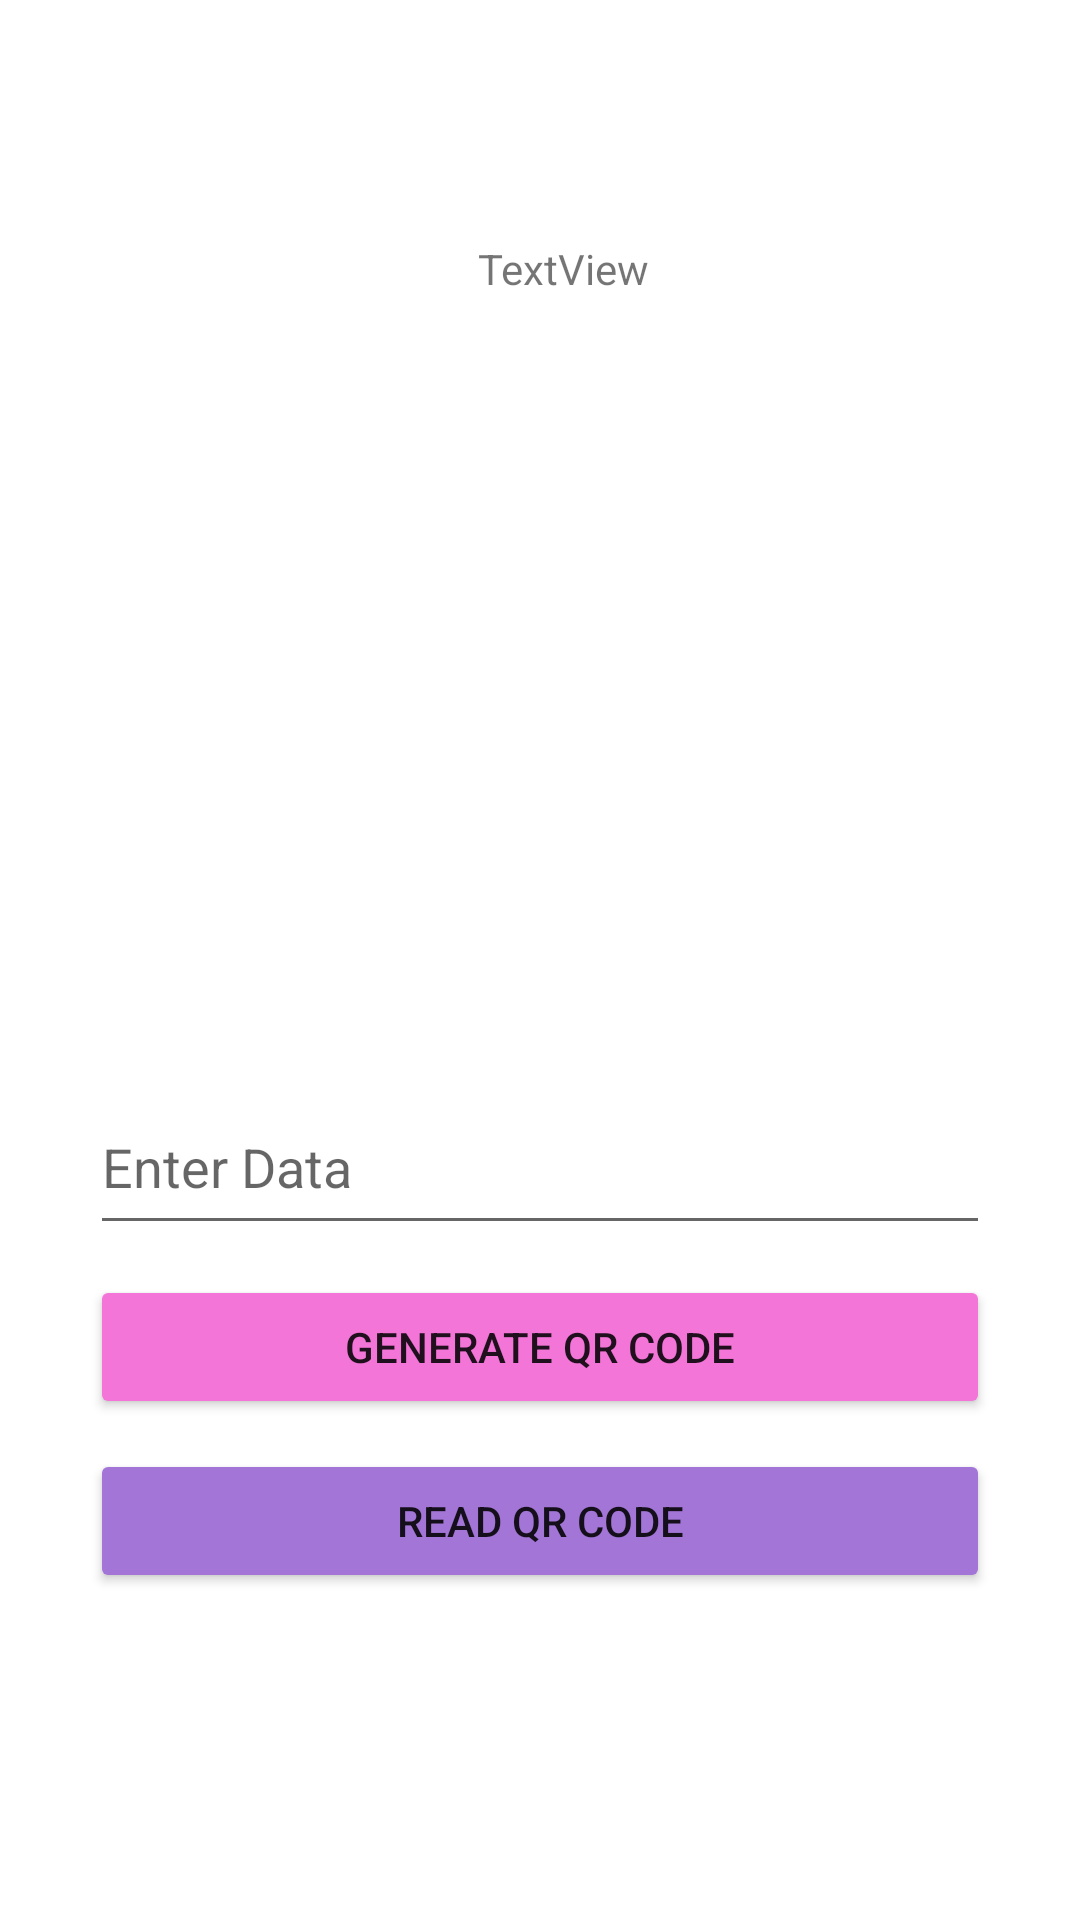

Reconstruct the res/layout file that produces this screen, plus the resources it refers to.
<!-- AndroidManifest.xml: application theme Theme.Kotlin_QRGenerate -->
<!-- res/layout/activity_main.xml -->
<?xml version="1.0" encoding="utf-8"?>
<androidx.constraintlayout.widget.ConstraintLayout xmlns:android="http://schemas.android.com/apk/res/android"
    xmlns:app="http://schemas.android.com/apk/res-auto"
    xmlns:tools="http://schemas.android.com/tools"
    android:layout_width="match_parent"
    android:layout_height="match_parent"
    tools:context=".MainActivity">


    <ImageView
        android:id="@+id/iv_qr"
        android:layout_width="200dp"
        android:layout_height="200dp"
        android:layout_marginTop="150dp"
        app:layout_constraintEnd_toEndOf="parent"
        app:layout_constraintStart_toStartOf="parent"
        app:layout_constraintTop_toTopOf="parent"
        app:srcCompat="@drawable/ic_launcher_foreground" />

    <EditText
        android:id="@+id/et_data"
        android:layout_width="match_parent"
        android:layout_height="55dp"
        android:layout_marginTop="10dp"
        android:hint="Enter Data"
        app:layout_constraintEnd_toEndOf="parent"
        app:layout_constraintStart_toStartOf="parent"
       android:layout_marginStart="30dp"
        android:layout_marginEnd="30dp"
        app:layout_constraintTop_toBottomOf="@id/iv_qr" />

    <Button
        android:id="@+id/btn_generate"
        android:layout_width="match_parent"
        android:layout_height="wrap_content"
        android:text="Generate QR Code"
        android:layout_marginTop="10dp"
        android:layout_marginStart="30dp"
        android:layout_marginEnd="30dp"
        android:backgroundTint ="#f375d7"
        app:layout_constraintEnd_toEndOf="parent"
        app:layout_constraintStart_toStartOf="parent"
        app:layout_constraintTop_toBottomOf="@+id/et_data" />

    <Button
        android:id="@+id/btn_read"
        android:layout_width="match_parent"
        android:layout_height="wrap_content"
        android:text="Read QR Code"
        android:layout_marginTop="10dp"
        android:layout_marginStart="30dp"
        android:layout_marginEnd="30dp"
        android:backgroundTint ="#a375d7"
        app:layout_constraintEnd_toEndOf="parent"
        app:layout_constraintStart_toStartOf="parent"
        app:layout_constraintTop_toBottomOf="@+id/btn_generate" />

    <TextView
        android:id="@+id/tv_test"
        android:layout_width="wrap_content"
        android:layout_height="wrap_content"
        android:layout_marginTop="80dp"
        android:text="TextView"
        app:layout_constraintEnd_toEndOf="parent"
        app:layout_constraintHorizontal_bias="0.526"
        app:layout_constraintStart_toStartOf="parent"
        app:layout_constraintTop_toTopOf="parent" />


</androidx.constraintlayout.widget.ConstraintLayout>
<!-- resources referenced by this layout -->
<resources>
  <style name="Theme.Kotlin_QRGenerate" parent="Theme.MaterialComponents.DayNight.DarkActionBar">
          
          <item name="colorPrimary">@color/purple_500</item>
          <item name="colorPrimaryVariant">@color/purple_700</item>
          <item name="colorOnPrimary">@color/white</item>
          
          <item name="colorSecondary">@color/teal_200</item>
          <item name="colorSecondaryVariant">@color/teal_700</item>
          <item name="colorOnSecondary">@color/black</item>
          
          <item name="android:statusBarColor" tools:targetApi="l">?attr/colorPrimaryVariant</item>
          
      </style>
  <!-- not gathered from this repository: default colours our renderer supplied (Android Studio template values) -->
  <color name="purple_500">#FF6200EE</color>
  <color name="purple_700">#FF3700B3</color>
  <color name="teal_200">#FF03DAC5</color>
  <color name="teal_700">#FF018786</color>
  <color name="black">#FF000000</color>
  <color name="white">#FFFFFFFF</color>
</resources>
